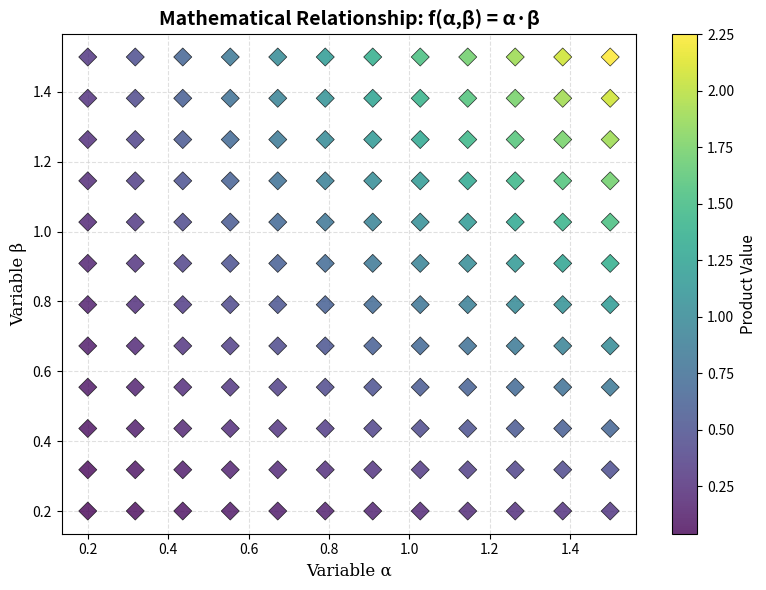

This chart was generated by the following Python code: (Note: this script raises an exception after producing the figure.)
import numpy as np
import matplotlib.pyplot as plt
from matplotlib import cm

# Create data grid
alpha = np.linspace(0.2, 1.5, 12)
beta = np.linspace(0.2, 1.5, 12)
Alpha, Beta = np.meshgrid(alpha, beta)

# Calculate product f(α,β) = α·β
product = Alpha * Beta

# Create figure with specified dimensions
fig, ax = plt.subplots(figsize=(8, 6))

# Create scatter plot with diamond markers
scatter = ax.scatter(Alpha.flatten(), Beta.flatten(), 
                     c=product.flatten(), 
                     cmap='viridis', 
                     marker='D', 
                     s=85, 
                     edgecolors='black', 
                     linewidths=0.5,
                     alpha=0.8)

# Set labels and title
ax.set_xlabel('Variable α', fontsize=12, fontfamily='serif')
ax.set_ylabel('Variable β', fontsize=12, fontfamily='serif')
ax.set_title('Mathematical Relationship: f(α,β) = α·β', fontsize=14, fontweight='bold')

# Set axis limits
ax.set_xlim(0.135, 1.565)
ax.set_ylim(0.135, 1.565)

# Add colorbar
cbar = plt.colorbar(scatter, ax=ax)
cbar.set_label('Product Value', fontsize=11)

# Add dashed gray gridlines
ax.set_axisbelow(True)
ax.grid(True, linestyle='--', color='lightgray', alpha=0.7)

# Adjust layout
plt.tight_layout()

# Display plot
plt.savefig(r"eval_workspace_gpt5/Claude_Sonnet_4_5/python/516b1589df5b4185be0b1b914ca896f9.png", bbox_inches="tight")
